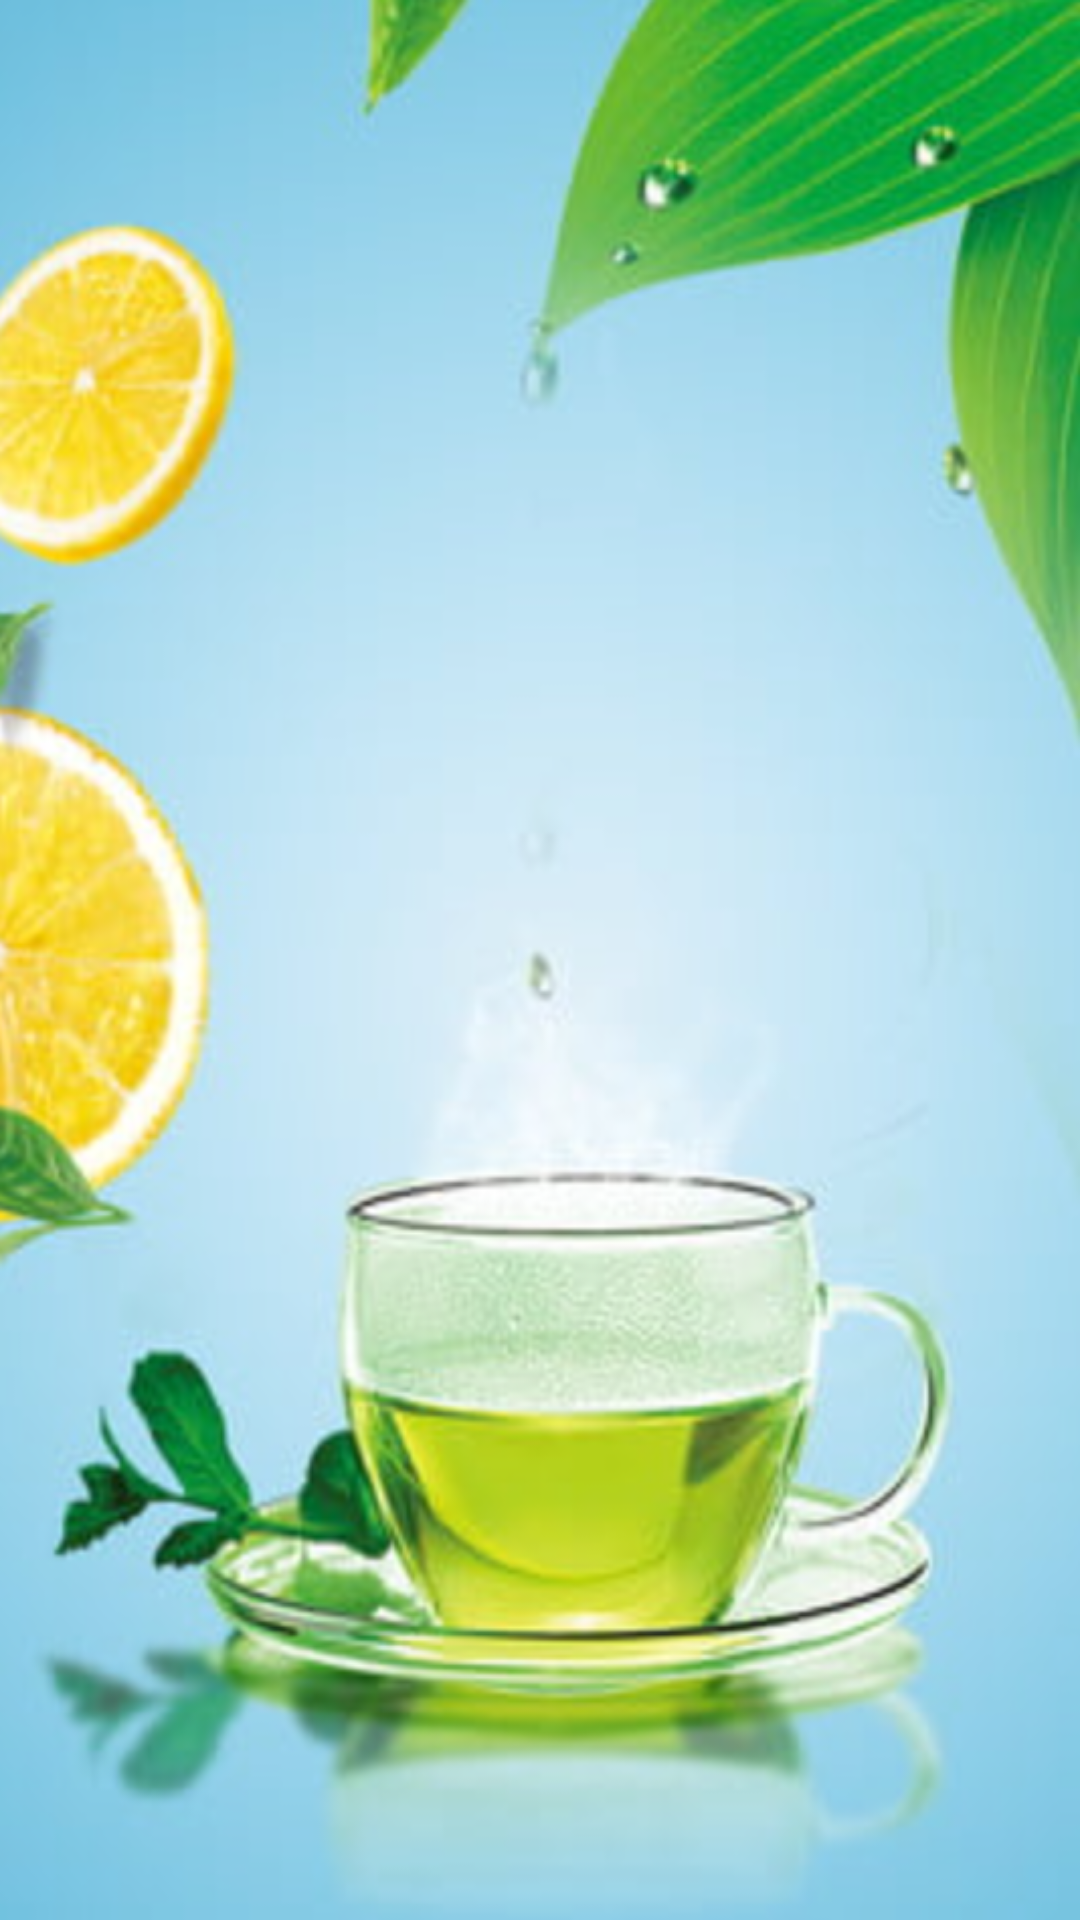

Layout XML and referenced resources for this Android screen:
<!-- AndroidManifest.xml: application theme Theme.OrderInCafe -->
<!-- res/layout/activity_order_tea.xml -->
<?xml version="1.0" encoding="utf-8"?>
<androidx.constraintlayout.widget.ConstraintLayout xmlns:android="http://schemas.android.com/apk/res/android"
    xmlns:app="http://schemas.android.com/apk/res-auto"
    xmlns:tools="http://schemas.android.com/tools"
    android:id="@+id/main"
    android:layout_width="match_parent"
    android:layout_height="match_parent"
    tools:context=".OrderTea"
    android:background="@drawable/tea2">

</androidx.constraintlayout.widget.ConstraintLayout>
<!-- resources referenced by this layout -->
<resources>
  <!-- drawable tea2: png bitmap (drawable, 634392 bytes) -->
  <style name="Theme.OrderInCafe" parent="Base.Theme.OrderInCafe" />
  <style name="Base.Theme.OrderInCafe" parent="Theme.Material3.DayNight.NoActionBar">
          
          
      </style>
</resources>
